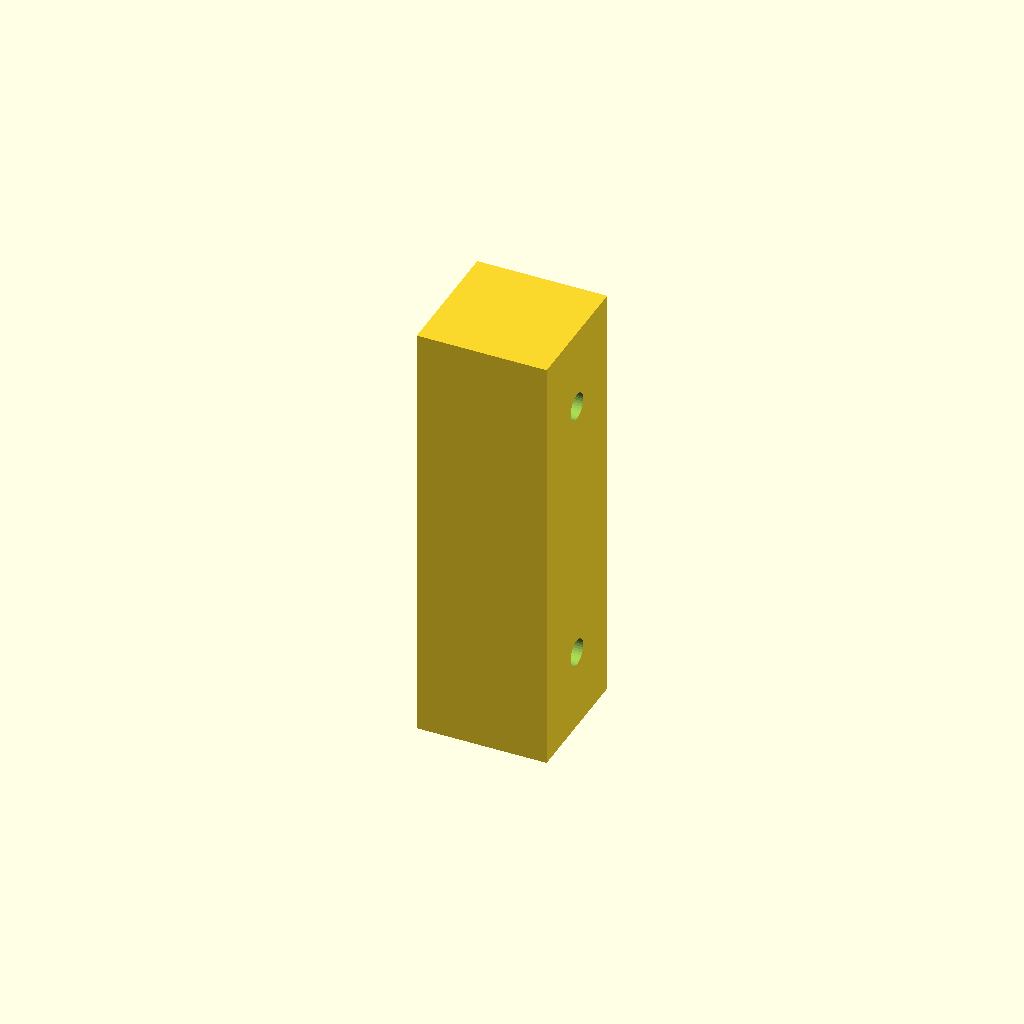
Cell 1: the model at its default parameters.
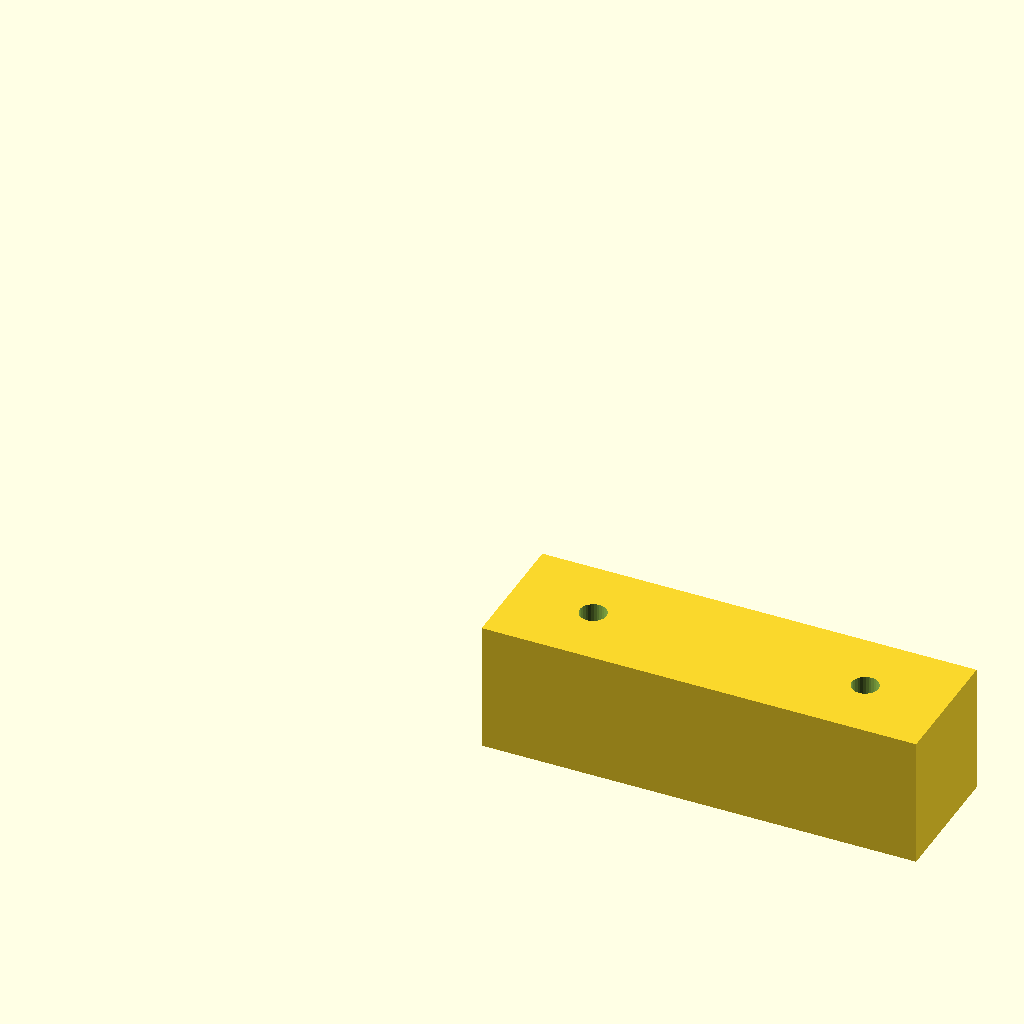
Cell 2: the same model with part = "print".
One fixed orthographic camera (rotation 55°, 0°, 25°; colour scheme Cornfield) for every cell.
The OpenSCAD source (parts/parent/exterior/printed/parent_spar_beam_upper/parent_spar_beam_upper.scad):
// mm. part=print is the intended X1C orientation.
part="assembly"; // [assembly,print]
use <../../../../../scad/lib/parent_spar_bolted.scad>
if(part=="print") { translate([0,0,16]) rotate([0,90,0]) beam(false); } else { beam(false); }
Parameter table extracted from the source (name, type, default, range or options):
part: string, default "assembly", options "assembly", "print"
